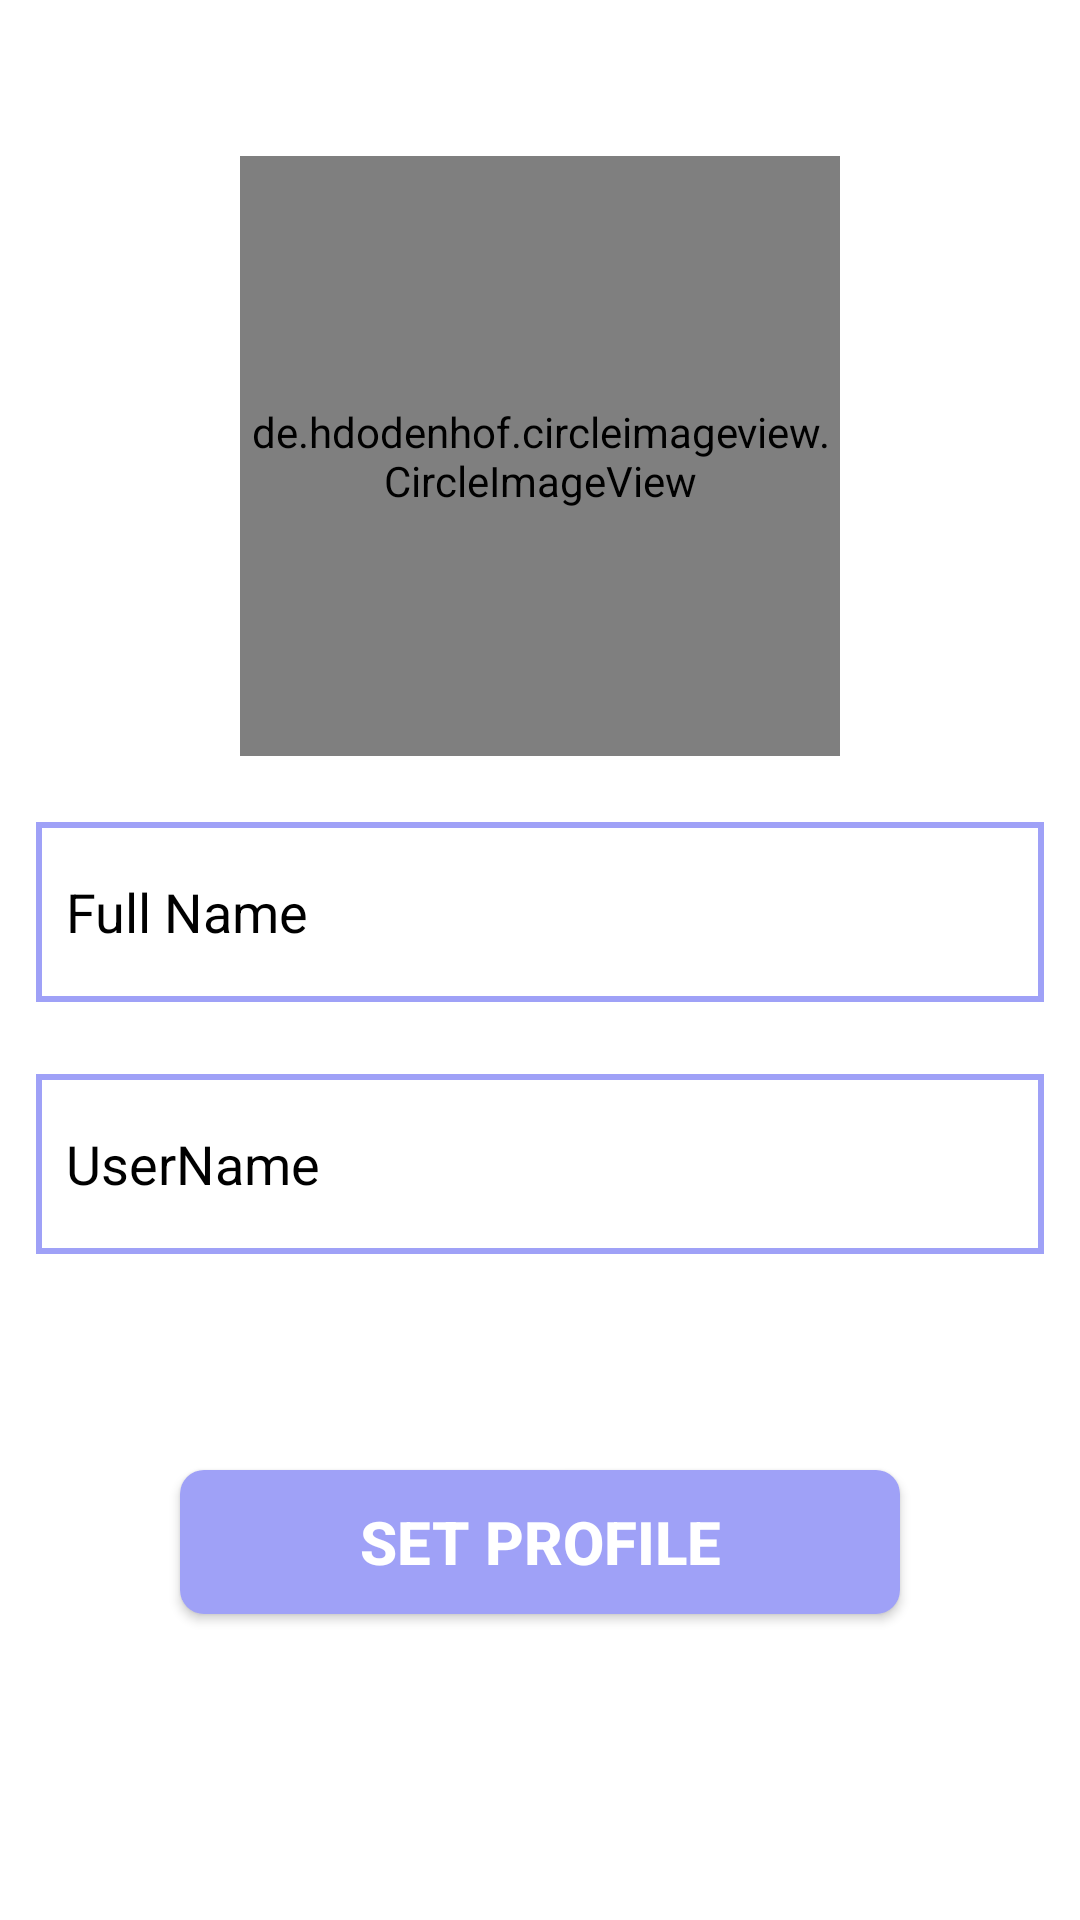

Write the Android layout XML for this screen, with the resource values it uses.
<!-- AndroidManifest.xml: application theme Theme.SriSu -->
<!-- res/layout/activity_profile.xml -->
<?xml version="1.0" encoding="utf-8"?>
<androidx.constraintlayout.widget.ConstraintLayout xmlns:android="http://schemas.android.com/apk/res/android"
    xmlns:app="http://schemas.android.com/apk/res-auto"
    xmlns:tools="http://schemas.android.com/tools"
    android:layout_width="match_parent"
    android:layout_height="match_parent"
    tools:context="SignInSection.ProfileActivity">

    <ScrollView
        android:layout_width="match_parent"
        android:layout_height="wrap_content"
        android:layout_gravity="center"
        app:layout_constraintBottom_toBottomOf="parent"
        app:layout_constraintEnd_toEndOf="parent"
        app:layout_constraintStart_toStartOf="parent"
        app:layout_constraintTop_toTopOf="parent">

        <LinearLayout
            android:layout_width="match_parent"
            android:layout_height="wrap_content"
            android:orientation="vertical">

            <de.hdodenhof.circleimageview.CircleImageView
                android:id="@+id/profileImage"
                android:layout_width="200dp"
                android:layout_height="200dp"
                android:layout_gravity="center"
                android:layout_margin="10dp"
                android:src="@drawable/user"
                app:civ_border_color="#87CEEB"
                app:civ_border_width="2dp" />

            <EditText
                android:id="@+id/full_Name"
                android:layout_width="match_parent"
                android:layout_height="60dp"
                android:layout_margin="12dp"
                android:background="@drawable/phone_number"
                android:hint="Full Name"
                android:padding="10dp"
                android:textColor="@color/black"
                android:textColorHint="@color/black" />

            <EditText
                android:id="@+id/user_Name"
                android:layout_width="match_parent"
                android:layout_height="60dp"
                android:layout_margin="12dp"
                android:background="@drawable/phone_number"
                android:drawablePadding="8dp"
                android:hint="UserName"
                android:padding="10dp"
                android:textColor="@color/black"
                android:textColorHint="@color/black" />

            <androidx.appcompat.widget.AppCompatButton
                android:id="@+id/setProfile"
                android:layout_width="match_parent"
                android:layout_height="wrap_content"
                android:layout_gravity="center"
                android:layout_margin="60dp"
                android:layout_marginStart="60dp"
                android:layout_marginEnd="60dp"
                android:background="@drawable/button_design"
                android:gravity="center_horizontal|center_vertical"
                android:text="Set Profile"
                android:textColor="@color/white"
                android:textSize="20sp"
                android:textStyle="bold" />


        </LinearLayout>
    </ScrollView>


</androidx.constraintlayout.widget.ConstraintLayout>
<!-- resources referenced by this layout -->
<resources>
  <color name="black">#FF000000</color>
  <color name="white">#FFFFFFFF</color>
  <!-- drawable button_design (drawable) -->
  <?xml version="1.0" encoding="utf-8"?>
  <shape android:shape="rectangle" xmlns:android="http://schemas.android.com/apk/res/android">
  
      <size android:width="4dp"
          android:height="1dp"/>
  
      <solid android:color="@color/couple_red"/>
      <corners android:radius="8dp"/>
  
  </shape>
  <!-- drawable phone_number (drawable) -->
  <?xml version="1.0" encoding="utf-8"?>
  <shape android:shape="rectangle" xmlns:android="http://schemas.android.com/apk/res/android">
  
      <stroke android:color="@color/couple_red"
          android:width="2dp"/>
  
  </shape>
  <style name="Theme.SriSu" parent="Theme.MaterialComponents.DayNight.DarkActionBar">
          
          <item name="colorPrimary">@color/purple_500</item>
          <item name="colorPrimaryVariant">@color/purple_700</item>
          <item name="colorOnPrimary">@color/white</item>
          
          <item name="colorSecondary">@color/teal_200</item>
          <item name="colorSecondaryVariant">@color/teal_700</item>
          <item name="colorOnSecondary">@color/black</item>
          
          <item name="android:statusBarColor" tools:targetApi="l">?attr/colorPrimaryVariant</item>
          
      </style>
  <color name="couple_red">#9FA1F7</color>
  <color name="purple_500">#9FA1F7</color>
  <color name="purple_700">#9FA1F7</color>
  <color name="teal_200">#FF03DAC5</color>
  <color name="teal_700">#FF018786</color>
</resources>
